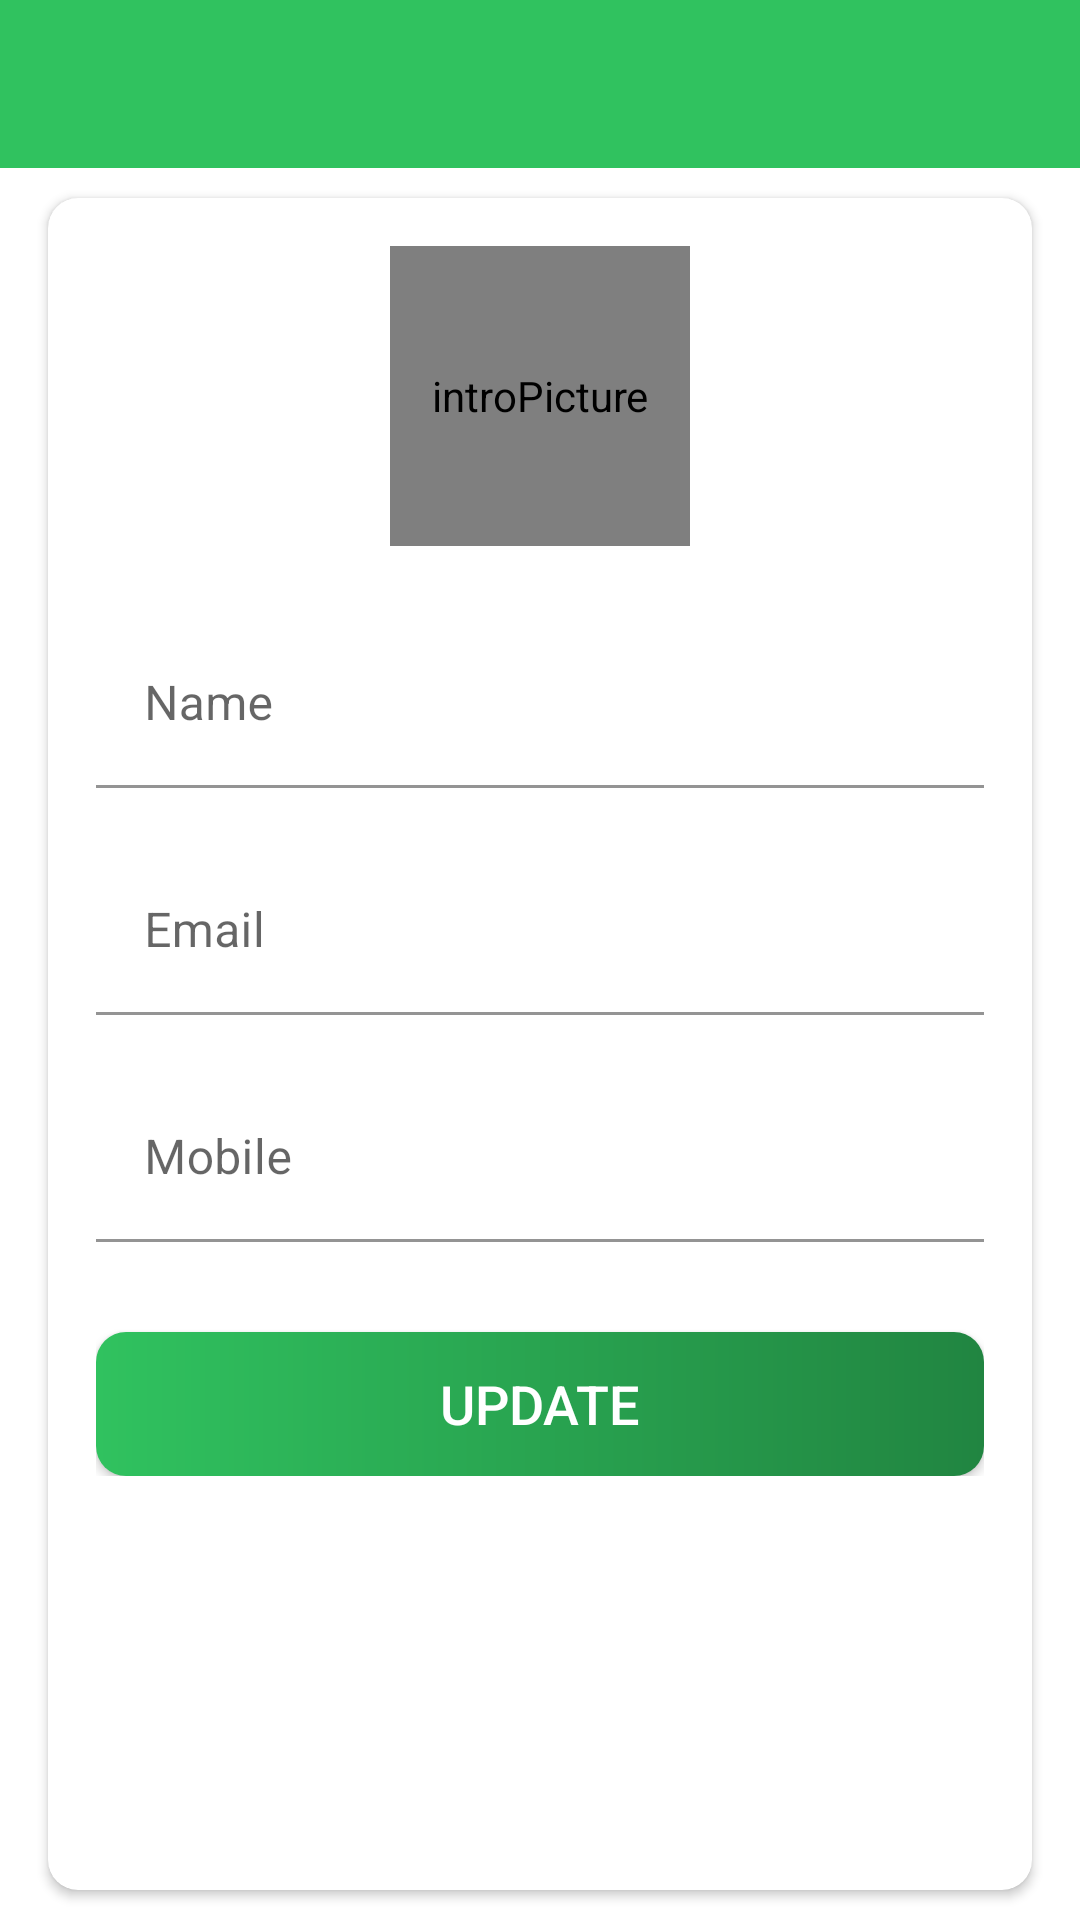

Produce the Android XML layout that renders to this screen, including the resource entries it uses.
<!-- AndroidManifest.xml: activity theme AppTheme.NoActionBar -->
<!-- res/layout/activity_edit_profile.xml -->
<?xml version="1.0" encoding="utf-8"?>
<LinearLayout xmlns:android="http://schemas.android.com/apk/res/android"
    xmlns:app="http://schemas.android.com/apk/res-auto"
    xmlns:tools="http://schemas.android.com/tools"
    android:layout_width="match_parent"
    android:layout_height="match_parent"
    android:orientation="vertical"
    tools:context=".activities.EditProfileActivity">

    <com.google.android.material.appbar.AppBarLayout
        android:layout_width="match_parent"
        android:layout_height="wrap_content"
        android:theme="@style/AppTheme.AppBarOverlay">

        <androidx.appcompat.widget.Toolbar
            android:id="@+id/toolbar_edit_profile_activity"
            android:layout_width="match_parent"
            android:layout_height="?attr/actionBarSize"
            android:background="?attr/colorPrimary"
            app:popupTheme="@style/AppTheme.PopupOverlay" />
    </com.google.android.material.appbar.AppBarLayout>


    <LinearLayout
        android:layout_width="match_parent"
        android:layout_height="match_parent"
        android:background="@drawable/ic_background">

        <androidx.cardview.widget.CardView
            android:layout_width="match_parent"
            android:layout_height="match_parent"
            android:layout_marginStart="@dimen/edit_profile_screen_content_marginStartEnd"
            android:layout_marginTop="@dimen/edit_profile_screen_content_marginTopBottom"
            android:layout_marginEnd="@dimen/edit_profile_screen_content_marginStartEnd"
            android:layout_marginBottom="@dimen/edit_profile_screen_content_marginTopBottom"
            android:elevation="@dimen/card_view_elevation"
            app:cardCornerRadius="@dimen/card_view_corner_radius">

            <LinearLayout
                android:layout_width="match_parent"
                android:layout_height="wrap_content"
                android:gravity="center_horizontal"
                android:orientation="vertical"
                android:padding="@dimen/edit_profile_screen_content_padding">

                <de.hdodenhof.circleimageview.CircleImageView
                    android:id="@+id/iv_edit_profile_user_image"
                    android:layout_width="@dimen/edit_profile_user_image_size"
                    android:layout_height="@dimen/edit_profile_user_image_size"
                    android:contentDescription="introPicture"
                    android:src="@drawable/ic_user_place_holder" />

                <com.google.android.material.textfield.TextInputLayout
                    android:layout_width="match_parent"
                    android:layout_height="wrap_content"
                    android:layout_marginTop="@dimen/edit_profile_name_til_marginTop">

                    <androidx.appcompat.widget.AppCompatEditText
                        android:id="@+id/et_edit_profile_name"
                        android:layout_width="match_parent"
                        android:layout_height="wrap_content"
                        android:backgroundTint="@color/white"
                        android:hint="@string/name"
                        android:textSize="@dimen/et_text_size" />
                </com.google.android.material.textfield.TextInputLayout>


                <com.google.android.material.textfield.TextInputLayout
                    android:layout_width="match_parent"
                    android:layout_height="wrap_content"
                    android:layout_marginTop="@dimen/edit_profile_et_email_marginTop">

                    <androidx.appcompat.widget.AppCompatEditText
                        android:id="@+id/et_edit_profile_email"
                        android:layout_width="match_parent"
                        android:layout_height="wrap_content"
                        android:focusable="false"
                        android:backgroundTint="@color/white"
                        android:hint="@string/email"
                        android:textSize="@dimen/et_text_size" />
                </com.google.android.material.textfield.TextInputLayout>


                <com.google.android.material.textfield.TextInputLayout
                    android:layout_width="match_parent"
                    android:layout_height="wrap_content"
                    android:layout_marginTop="@dimen/edit_profile_et_mobile_marginTop">

                    <androidx.appcompat.widget.AppCompatEditText
                        android:id="@+id/et_edit_profile_mobile"
                        android:layout_width="match_parent"
                        android:layout_height="wrap_content"
                        android:backgroundTint="@color/white"
                        android:hint="@string/mobile"
                        android:textSize="@dimen/et_text_size" />
                </com.google.android.material.textfield.TextInputLayout>

                <androidx.appcompat.widget.AppCompatButton
                    android:id="@+id/btn_edit_profile_update"
                    android:layout_width="match_parent"
                    android:layout_height="wrap_content"
                    android:layout_gravity="center"
                    android:layout_marginTop="@dimen/edit_profile_btn_update_marginTop"
                    android:background="@drawable/shape_button_rounded"
                    android:foreground="?attr/selectableItemBackground"
                    android:gravity="center"
                    android:paddingTop="@dimen/btn_paddingTopBottom"
                    android:paddingBottom="@dimen/btn_paddingTopBottom"
                    android:text="@string/update"
                    android:textColor="@color/white"
                    android:textSize="@dimen/btn_text_size" />

            </LinearLayout>

        </androidx.cardview.widget.CardView>

    </LinearLayout>

</LinearLayout>
<!-- resources referenced by this layout -->
<resources>
  <color name="white">#FFFFFFFF</color>
  <dimen name="btn_paddingTopBottom">8dp</dimen>
  <dimen name="btn_text_size">18sp</dimen>
  <dimen name="card_view_corner_radius">10dp</dimen>
  <dimen name="card_view_elevation">10dp</dimen>
  <dimen name="edit_profile_btn_update_marginTop">30dp</dimen>
  <dimen name="edit_profile_et_email_marginTop">20dp</dimen>
  <dimen name="edit_profile_et_mobile_marginTop">20dp</dimen>
  <dimen name="edit_profile_name_til_marginTop">25dp</dimen>
  <dimen name="edit_profile_screen_content_marginStartEnd">16dp</dimen>
  <dimen name="edit_profile_screen_content_marginTopBottom">10dp</dimen>
  <dimen name="edit_profile_screen_content_padding">16dp</dimen>
  <dimen name="edit_profile_user_image_size">100dp</dimen>
  <dimen name="et_text_size">16sp</dimen>
  <!-- drawable shape_button_rounded (drawable) -->
  <?xml version="1.0" encoding="utf-8"?>
  <shape xmlns:android="http://schemas.android.com/apk/res/android"
      android:shape="rectangle">
  
      <gradient
          android:angle="360"
          android:startColor="@color/colorPrimary"
          android:endColor="@color/colorPrimaryDark"
          android:type="linear">
  
  
  
      </gradient>
      <corners
          android:radius="10dp"/>
  
  </shape>
  <string name="email">Email</string>
  <string name="mobile">Mobile</string>
  <string name="name">Name</string>
  <string name="update">UPDATE</string>
  <style name="AppTheme.AppBarOverlay" parent="ThemeOverlay.AppCompat.Dark.ActionBar" />
  <style name="AppTheme.PopupOverlay" parent="ThemeOverlay.AppCompat.Light" />
  <style name="AppTheme.NoActionBar">
          <item name="windowActionBar">false</item>
          <item name="windowNoTitle">true</item>
      </style>
  <color name="colorPrimary">#30C25F</color>
  <color name="colorPrimaryDark">#218541</color>
</resources>
